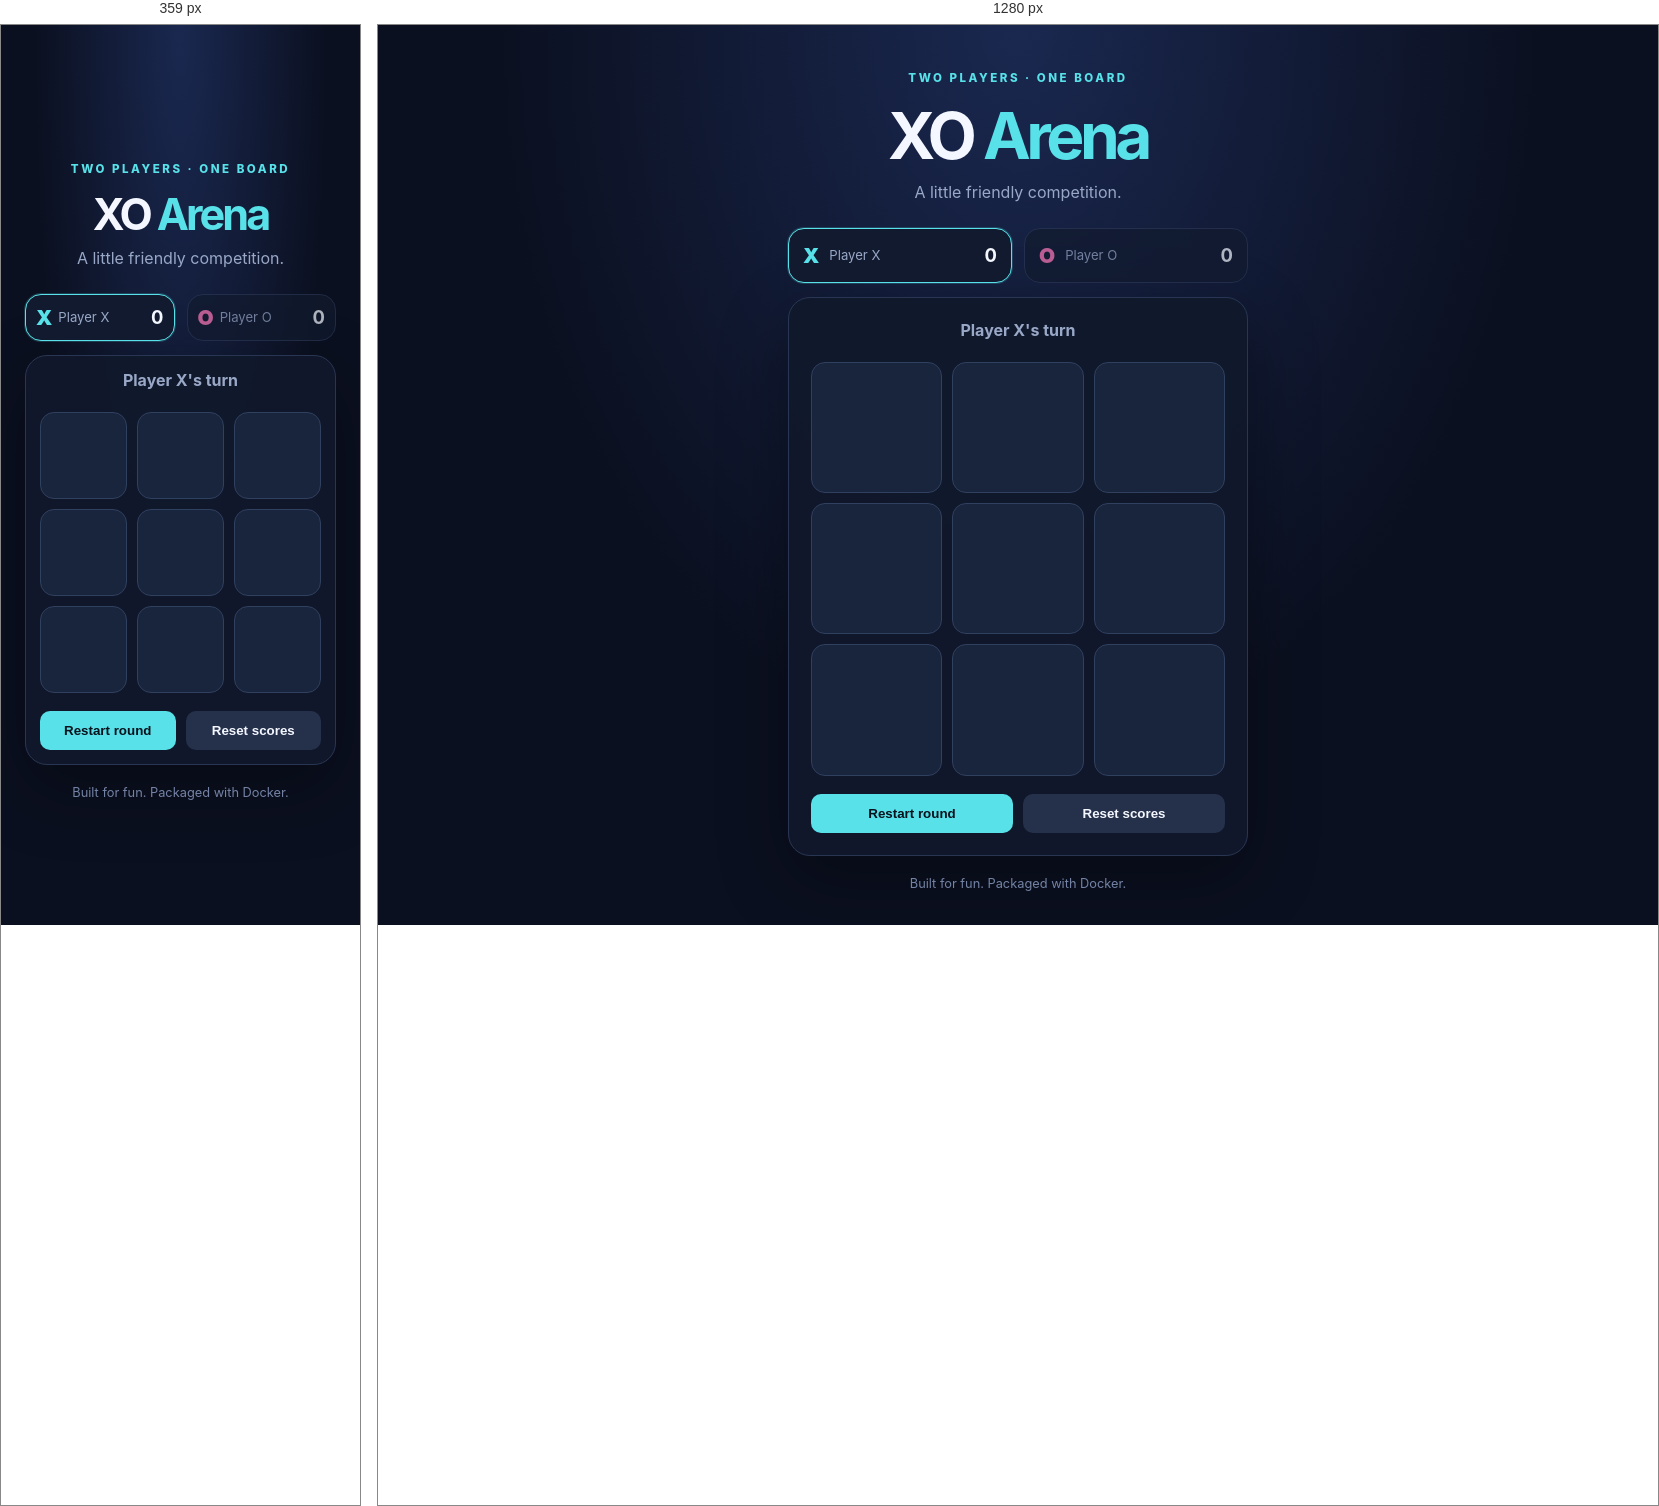
Rendered at 359 px and 1280 px, left to right.

<!-- file: index.html -->
<!doctype html>
<html lang="en">
<head>
  <meta charset="utf-8">
  <meta name="viewport" content="width=device-width, initial-scale=1">
  <title>XO Arena</title>
  <link rel="stylesheet" href="style.css">
</head>
<body>
  <main class="app">
    <header>
      <p class="eyebrow">TWO PLAYERS · ONE BOARD</p>
      <h1>XO <span>Arena</span></h1>
      <p class="subtitle">A little friendly competition.</p>
    </header>

    <section class="scoreboard" aria-label="Scoreboard">
      <div class="score active" id="score-x"><span class="mark">X</span><span class="player">Player X</span><strong id="wins-x">0</strong></div>
      <div class="score" id="score-o"><span class="mark">O</span><span class="player">Player O</span><strong id="wins-o">0</strong></div>
    </section>

    <section class="game-panel">
      <p id="status" class="status" aria-live="polite">Player X's turn</p>
      <div class="board" id="board" role="grid" aria-label="Tic tac toe board">
        <button class="cell" data-index="0" aria-label="Cell 1" role="gridcell"></button>
        <button class="cell" data-index="1" aria-label="Cell 2" role="gridcell"></button>
        <button class="cell" data-index="2" aria-label="Cell 3" role="gridcell"></button>
        <button class="cell" data-index="3" aria-label="Cell 4" role="gridcell"></button>
        <button class="cell" data-index="4" aria-label="Cell 5" role="gridcell"></button>
        <button class="cell" data-index="5" aria-label="Cell 6" role="gridcell"></button>
        <button class="cell" data-index="6" aria-label="Cell 7" role="gridcell"></button>
        <button class="cell" data-index="7" aria-label="Cell 8" role="gridcell"></button>
        <button class="cell" data-index="8" aria-label="Cell 9" role="gridcell"></button>
      </div>
      <div class="actions">
        <button id="restart" class="primary">Restart round</button>
        <button id="reset" class="secondary">Reset scores</button>
      </div>
    </section>
    <footer>Built for fun. Packaged with Docker.</footer>
  </main>
  <script src="app.js"></script>
</body>
</html>


/* @media block from style.css */
@media (max-width: 360px) { .game-panel { padding: 14px; } .score { padding: 10px; gap: 6px; } }